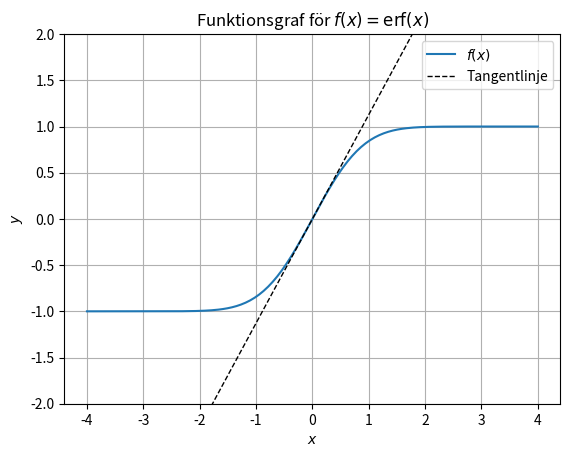

Write Python code to recreate this figure.
import numpy as np
import matplotlib.pyplot as plt
import scipy as sp

def main():
    f = lambda x: sp.special.erf(x)
    plt.figure()
    x = np.linspace(-4, 4, 200)
    y = f(x)
    plt.plot(x, y, label='$f(x)$')
    plt.plot(x, (2/np.sqrt(np.pi))*x, 'k--', linewidth=1,
             label='Tangentlinje')
    plt.grid()
    plt.legend()
    plt.xlabel('$x$')
    plt.ylabel('$y$')
    plt.title(r'Funktionsgraf för $f(x) = \text{erf}(x)$')
    plt.ylim([-2, 2])

if __name__ == '__main__':
    main()
    plt.show()
